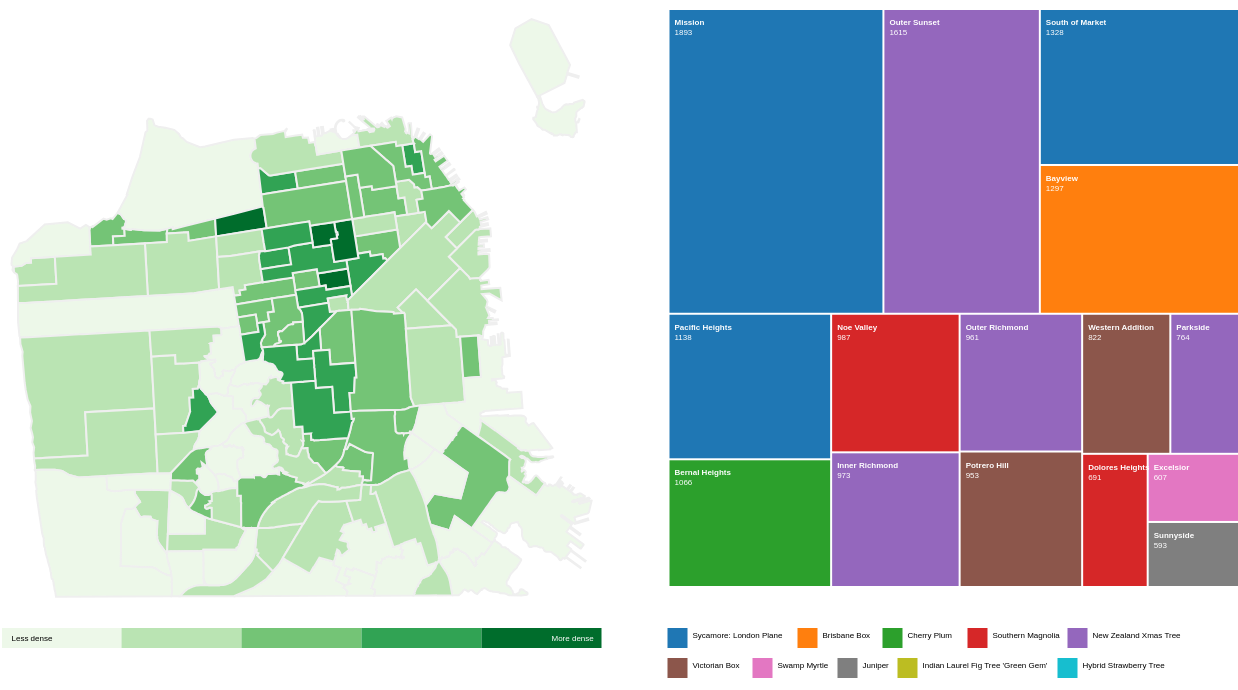
D3 v5 page, settled after 480 driven frames (8 s of simulated time); the page loaded 2 data file(s).



            

            // SETTING UP CHOROPLETH SVG
            const svg = d3.select("#choropleth");
            const width = svg.attr("width");
            const height = svg.attr("height");

            const margin = {
                top: 10, bottom: 10, right: 10, left: 10
            };

            const mapWidth = width - margin.left - margin.right;
            const mapHeight = height - margin.top -margin.bottom;

            const map = svg.append("g")
                .attr("transform", "translate("+margin.left+","+margin.top+")");

            ///////////////////////////////////////////

            // SETTING UP TREEMAP SVG
            const svg2 = d3.select("#treemap");
            const width2 = svg2.attr("width");
            const height2 = svg2.attr("height");

            const chartWidth = width2 - margin.left - margin.right;
            const chartHeight = height2 -margin.left - margin.right;

            const chart = svg2.append("g")
                .attr("transform", "translate("+margin.left+","+margin.top+")");

            // REQUESTING DATA
            const requestData = async function() {

                const nbhds = await d3.json("./static/SFN-Edited.json");

                // ----- VISUALIZING DATA -----
                
                // geojson stuff
                let projection = d3.geoMercator().fitSize([mapWidth, mapHeight], nbhds);
                let path = d3.geoPath().projection(projection);

                // finding color scale
                // calculate density per neighborhood
                let densities = [];

                nbhds.features.forEach( n => {
                    densities.push(n.properties['density']);

                    // console.log(n.properties.name, n.properties.density);
                });

                // find extent & extrapolate scale
                const minmax = d3.extent(Object.values(densities));
                // console.log("minmax", minmax);

                let colorScale = d3.scaleQuantize()
                    .domain(minmax)
                    .range(d3.schemeGreens[5]);
                
                // drawing neighborhoods
                map.selectAll("path.neighborhood").data(nbhds.features)
                    .join("path")
                    .attr("class", "neighborhood")
                    .attr("fill", d => colorScale( d.properties.density ))
                    .attr("d", path);

                // LEGENDS
                const legend1 = d3.select("#legend1");
                const lwidth1 = legend1.attr("width");
                const lheight1 = legend1.attr("height");

                legend1.append('rect')
                    .attr('x', 0)
                    .attr('y', 20)
                    .attr('width', 120)
                    .attr('height', 20)
                    .attr('fill', colorScale( 1 ));

                legend1.append('text')
                    .attr('x', 10)
                    .attr('y', 33)
                    .style('font-size', 8)
                    .style('font-family', 'sans-serif')
                    .text("Less dense");

                legend1.append('rect')
                    .attr('x', 120)
                    .attr('y', 20)
                    .attr('width', 120)
                    .attr('height', 20)
                    .attr('fill', colorScale( 100 ));

                legend1.append('rect')
                    .attr('x', 240)
                    .attr('y', 20)
                    .attr('width', 120)
                    .attr('height', 20)
                    .attr('fill', colorScale( 200 ));

                legend1.append('rect')
                    .attr('x', 360)
                    .attr('y', 20)
                    .attr('width', 120)
                    .attr('height', 20)
                    .attr('fill', colorScale( 300 ));

                legend1.append('rect')
                    .attr('x', 480)
                    .attr('y', 20)
                    .attr('width', 120)
                    .attr('height', 20)
                    .attr('fill', colorScale( 400 ));

                legend1.append('text')
                    .attr('x', 550)
                    .attr('y', 33)
                    .style('font-size', 8)
                    .style('font-family', 'sans-serif')
                    .attr('fill', "white")
                    .text("More dense");
                

                /////////////////////////////////////////////

                d3.json("./static/SFN-TreeMapContent.json").then( data => {
                    data.children = data.children.sort( (a, b) => {
                        return b.total - a.total;
                    }).slice(0, 15);

                    const root = d3.hierarchy(data).sum( (d) => Math.pow(d['total'], 2) );

                    root.sort( ((a, b) => d3.descending(a.value, b.value)) );

                    d3.treemap()
                        .tile(d3.treemapBinary)
                        .size([chartWidth, chartHeight])
                        .padding(2)
                        (root)
                    
                    const treemapColorScale = d3.scaleOrdinal()
                        .domain(["Sycamore: London Plane", "Brisbane Box", "Cherry Plum", "Southern Magnolia", "New Zealand Xmas Tree", "Victorian Box", "Swamp Myrtle", "Juniper", "Indian Laurel Fig Tree 'Green Gem'", "Hybrid Strawberry Tree"])
                        .range(["#1f77b4","#ff7f0e","#2ca02c","#d62728","#9467bd","#8c564b","#e377c2","#7f7f7f","#bcbd22","#17becf"])
                        .unknown("grey");                

                    // --- DATA VISUALIZATION --- 
                    svg2
                        .selectAll('rect')
                        .data(root.leaves())
                        .join('rect')
                            .attr('x', (d) => d.x0 )
                            .attr('y', (d) => d.y0 )
                            .attr('width', (d) => d.x1 - d.x0 )
                            .attr('height', (d) => d.y1 - d.y0 )
                            .style('fill', (d) => treemapColorScale( d.data.top_tree ) )
                    
                    svg2.selectAll('text#nbhd')
                        .data(root.leaves())
                        .join('text')
                            .attr('class', 'nbhd')
                            .text( (d) => d.data.neighborhood )
                            .attr('font-weight', 'bold')
                            .attr('font-size', 8)
                            .attr('font-family', 'sans-serif')
                            .attr('fill', '#fff')
                            .attr('x', (d) => d.x0 + 5 )
                            .attr('y', (d) => d.y0 + 15 )  

                    svg2.selectAll('text#value')
                        .data(root.leaves())
                        .join('text')
                            .attr('class', 'value')
                            .text( (d) => d.data.total )
                            .attr('font-size', 8)
                            .attr('font-family', 'sans-serif')
                            .attr('fill', '#fff')
                            .attr('x', (d) => d.x0 + 5 )
                            .attr('y', (d) => d.y0 + 25 )  

                    const legend2 = d3.select("#legend2");
                    const lwidth2 = legend1.attr("width");
                    const lheight2 = legend1.attr("height");

                    legend2.append('rect')
                        .attr('x', 0)
                        .attr('y', 20)
                        .attr('width', 20)
                        .attr('height', 20)
                        .attr('fill', treemapColorScale("Sycamore: London Plane"));

                    legend2.append('text')
                        .attr('x', 25)
                        .attr('y', 30)
                        .style('font-size', 8)
                        .style('font-family', 'sans-serif')
                        .text("Sycamore: London Plane");

                    legend2.append('rect')
                        .attr('x', 130)
                        .attr('y', 20)
                        .attr('width', 20)
                        .attr('height', 20)
                        .attr('fill', treemapColorScale("Brisbane Box"));

                    legend2.append('text')
                        .attr('x', 155)
                        .attr('y', 30)
                        .style('font-size', 8)
                        .style('font-family', 'sans-serif')
                        .text("Brisbane Box");

                    legend2.append('rect')
                        .attr('x', 215)
                        .attr('y', 20)
                        .attr('width', 20)
                        .attr('height', 20)
                        .attr('fill', treemapColorScale("Cherry Plum"));

                    legend2.append('text')
                        .attr('x', 240)
                        .attr('y', 30)
                        .style('font-size', 8)
                        .style('font-family', 'sans-serif')
                        .text("Cherry Plum");

                    legend2.append('rect')
                        .attr('x', 300)
                        .attr('y', 20)
                        .attr('width', 20)
                        .attr('height', 20)
                        .attr('fill', treemapColorScale("Southern Magnolia"));

                    legend2.append('text')
                        .attr('x', 325)
                        .attr('y', 30)
                        .style('font-size', 8)
                        .style('font-family', 'sans-serif')
                        .text("Southern Magnolia");

                    legend2.append('rect')
                        .attr('x', 400)
                        .attr('y', 20)
                        .attr('width', 20)
                        .attr('height', 20)
                        .attr('fill', treemapColorScale("New Zealand Xmas Tree"));

                    legend2.append('text')
                        .attr('x', 425)
                        .attr('y', 30)
                        .style('font-size', 8)
                        .style('font-family', 'sans-serif')
                        .text("New Zealand Xmas Tree");

                    legend2.append('rect')
                        .attr('x', 0)
                        .attr('y', 50)
                        .attr('width', 20)
                        .attr('height', 20)
                        .attr('fill', treemapColorScale("Victorian Box"));

                    legend2.append('text')
                        .attr('x', 25)
                        .attr('y', 60)
                        .style('font-size', 8)
                        .style('font-family', 'sans-serif')
                        .text("Victorian Box");

                    legend2.append('rect')
                        .attr('x', 85)
                        .attr('y', 50)
                        .attr('width', 20)
                        .attr('height', 20)
                        .attr('fill', treemapColorScale("Swamp Myrtle"));

                    legend2.append('text')
                        .attr('x', 110)
                        .attr('y', 60)
                        .style('font-size', 8)
                        .style('font-family', 'sans-serif')
                        .text("Swamp Myrtle");
                        
                    legend2.append('rect')
                        .attr('x', 170)
                        .attr('y', 50)
                        .attr('width', 20)
                        .attr('height', 20)
                        .attr('fill', treemapColorScale("Juniper"));

                    legend2.append('text')
                        .attr('x', 195)
                        .attr('y', 60)
                        .style('font-size', 8)
                        .style('font-family', 'sans-serif')
                        .text("Juniper");

                    legend2.append('rect')
                        .attr('x', 230)
                        .attr('y', 50)
                        .attr('width', 20)
                        .attr('height', 20)
                        .attr('fill', treemapColorScale("Indian Laurel Fig Tree 'Green Gem'"));

                    legend2.append('text')
                        .attr('x', 255)
                        .attr('y', 60)
                        .style('font-size', 8)
                        .style('font-family', 'sans-serif')
                        .text("Indian Laurel Fig Tree 'Green Gem'");

                    legend2.append('rect')
                        .attr('x', 390)
                        .attr('y', 50)
                        .attr('width', 20)
                        .attr('height', 20)
                        .attr('fill', treemapColorScale("Hybrid Strawberry Tree"));

                    legend2.append('text')
                        .attr('x', 415)
                        .attr('y', 60)
                        .style('font-size', 8)
                        .style('font-family', 'sans-serif')
                        .text("Hybrid Strawberry Tree");
                })
                
                
            // "Swamp Myrtle", "Juniper", "Indian Laurel Fig Tree 'Green Gem'", "Hybrid Strawberry Tree"])

                

                /* 

                // PARSE THRU DATA
                console.log(nbhds);

                let neighborhood_Counts = []

                nbhds.features.forEach( n => {
                    let treesSelect = n.properties.trees;
                    let treeTotal = treesSelect.total;
                    let treeTopKey = "";
                    let treeTopValue = 0;
                    let treeDensity = n.properties.density;

                    delete(treesSelect.total);

                    for (let key in treesSelect) {
                        if(treesSelect[key] > treeTopValue) {
                            treeTopKey = key;
                            treeTopValue = treesSelect[key];
                        }
                    }

                    item = {
                        "neighborhood": n.properties.name,
                        "total": treeTotal,
                        "top_tree": treeTopKey,
                        "top_tree_value": treeTopValue,
                        "density": treeDensity
                    }

                    neighborhood_Counts.push(item);
                });

                */

                // exporting to JSON for tree map
                // console.log(JSON.stringify({"children": neighborhood_Counts}));


                /*

                // ----- NEIGHBORHOODS -----
                
                const sf_nbhd_data = await d3.json("./SF-Neighborhoods.geo.json");
                let nbhds = topojson.feature(sf_nbhd_data, sf_nbhd_data.objects.SFNeighborhoods);
                
                // adding blank dictionaries to store neighborhood tree data
                nbhds.features.forEach( n => {
                    n.properties['area'] = d3.geoArea(n) * 100000000; 
                    n.properties['trees'] = {}
                });
                
                console.log("NEIGHBORHOODS", nbhds);
                
                
                // ----- TREES -----

                const tree_data = await d3.csv("./Street_Tree_List-2022-01-30_FILTERED.csv");
                console.log("TREES (FILTERED)", tree_data);

                // counting number of trees, types of trees in each neighborhood
                tree_data.forEach( t => {
                    let t_species = t.qSpecies.split("::")[1].trim();
                    if (t_species == "") {
                        t_species = t.qSpecies.split("::")[0].trim();
                    }

                    let t_coords = [t.Longitude, t.Latitude];
                    neighborhoodChecker(t_coords, t_species);
                });

                // helper function
                function neighborhoodChecker(coords, species) {
                    nbhds.features.forEach ( n => {
                        if (d3.geoContains(n, [coords[0], coords[1]])) {
                            if (!n.properties['trees']['total']) {
                                n.properties['trees']['total'] = 1;
                            } else {
                                n.properties['trees']['total'] += 1;
                            }

                            if (!n.properties['trees'][species]) {
                                n.properties['trees'][species] = 1;
                            } else {
                                n.properties['trees'][species] += 1;
                            }

                            return n.properties.name;
                        }
                    })
                }

                console.log("NEIGHBORHOODS", nbhds);

                

                
                
                nbhds.features.forEach( n => {
                    let p_trees = n.properties['trees']['total'];
                    let p_area = n.properties['area'];

                    let p_density = p_trees / p_area;
                    n.properties['density'] = p_density;
                    densities.push(p_density);

                    console.log(n.properties.name, p_density);
                });

                // find extent & extrapolate scale
                const minmax = d3.extent(Object.values(densities));
                console.log("minmax", minmax);

                console.log(JSON.stringify(nbhds));

                */

                
            }

            requestData();

        

### data: static/SFN-Edited.json
{
 "type": "FeatureCollection",
 "features": [
  {
   "type": "Feature",
   "properties": {
    "link": "http://en.wikipedia.org/wiki/Sea_Cliff,_…",
    "name": "Seacliff",
    "area": 1.135,
    "trees": "{... 39 keys}",
    "density": 189.5
   },
   "geometry": {
    "type": "Polygon",
    "coordinates": "[... 1 items]"
   }
  },
  {
   "type": "Feature",
   "properties": {
    "link": null,
    "name": "Lake Street",
    "area": 0.9454,
    "trees": "{... 54 keys}",
    "density": 238.0
   },
   "geometry": {
    "type": "Polygon",
    "coordinates": "[... 1 items]"
   }
  },
  {
   "type": "Feature",
   "properties": {
    "link": "http://www.nps.gov/prsf/index.htm",
    "name": "Presidio National Park",
    "area": 15.12,
    "trees": "{... 4 keys}",
    "density": 0.1984
   },
   "geometry": {
    "type": "Polygon",
    "coordinates": "[... 1 items]"
   }
  },
  {
   "type": "Feature",
   "properties": {
    "link": null,
    "name": "Presidio Terrace",
    "area": 0.8102,
    "trees": "{... 50 keys}",
    "density": 208.6
   },
   "geometry": {
    "type": "Polygon",
    "coordinates": "[... 1 items]"
   }
  },
  {
   "type": "Feature",
   "properties": {
    "link": "http://www.sfgate.com/neighborhoods/sf/i…",
    "name": "Inner Richmond",
    "area": 5.584,
    "trees": "{... 110 keys}",
    "density": 174.2
   },
   "geometry": {
    "type": "Polygon",
    "coordinates": "[... 1 items]"
   }
  },
  {
   "type": "Feature",
   "properties": {
    "link": null,
    "name": "Sutro Heights",
    "area": 1.386,
    "trees": "{... 46 keys}",
    "density": 111.9
   },
   "geometry": {
    "type": "Polygon",
    "coordinates": "[... 1 items]"
   }
  },
  {
   "type": "Feature",
   "properties": {
    "link": null,
    "name": "Lincoln Park / Ft. Miley",
    "area": 3.061,
    "trees": "{... 0 keys}",
    "density": null
   },
   "geometry": {
    "type": "Polygon",
    "coordinates": "[... 1 items]"
   }
  },
  {
   "type": "Feature",
   "properties": {
    "link": "http://www.sfgate.com/neighborhoods/sf/o…",
    "name": "Outer Richmond",
    "area": 7.275,
    "trees": "{... 106 keys}",
    "density": 132.1
   },
   "geometry": {
    "type": "Polygon",
    "coordinates": "[... 1 items]"
   }
  },
  "... 109 more items"
 ]
}

### data: static/SFN-TreeMapContent.json
{
 "children": [
  {
   "neighborhood": "Seacliff",
   "total": 215,
   "top_tree": "New Zealand Xmas Tree",
   "top_tree_value": 62,
   "density": 189.5
  },
  {
   "neighborhood": "Lake Street",
   "total": 225,
   "top_tree": "Blackwood Acacia",
   "top_tree_value": 16,
   "density": 238.0
  },
  {
   "neighborhood": "Presidio National Park",
   "total": 3,
   "top_tree": "Tarata",
   "top_tree_value": 1,
   "density": 0.1984
  },
  {
   "neighborhood": "Presidio Terrace",
   "total": 169,
   "top_tree": "Red Flowering Gum",
   "top_tree_value": 34,
   "density": 208.6
  },
  {
   "neighborhood": "Inner Richmond",
   "total": 973,
   "top_tree": "New Zealand Xmas Tree",
   "top_tree_value": 91,
   "density": 174.2
  },
  {
   "neighborhood": "Sutro Heights",
   "total": 155,
   "top_tree": "New Zealand Xmas Tree",
   "top_tree_value": 37,
   "density": 111.9
  },
  {
   "neighborhood": "Lincoln Park / Ft. Miley",
   "top_tree": "",
   "top_tree_value": 0,
   "density": null
  },
  {
   "neighborhood": "Outer Richmond",
   "total": 961,
   "top_tree": "New Zealand Xmas Tree",
   "top_tree_value": 157,
   "density": 132.1
  },
  "... 109 more items"
 ]
}